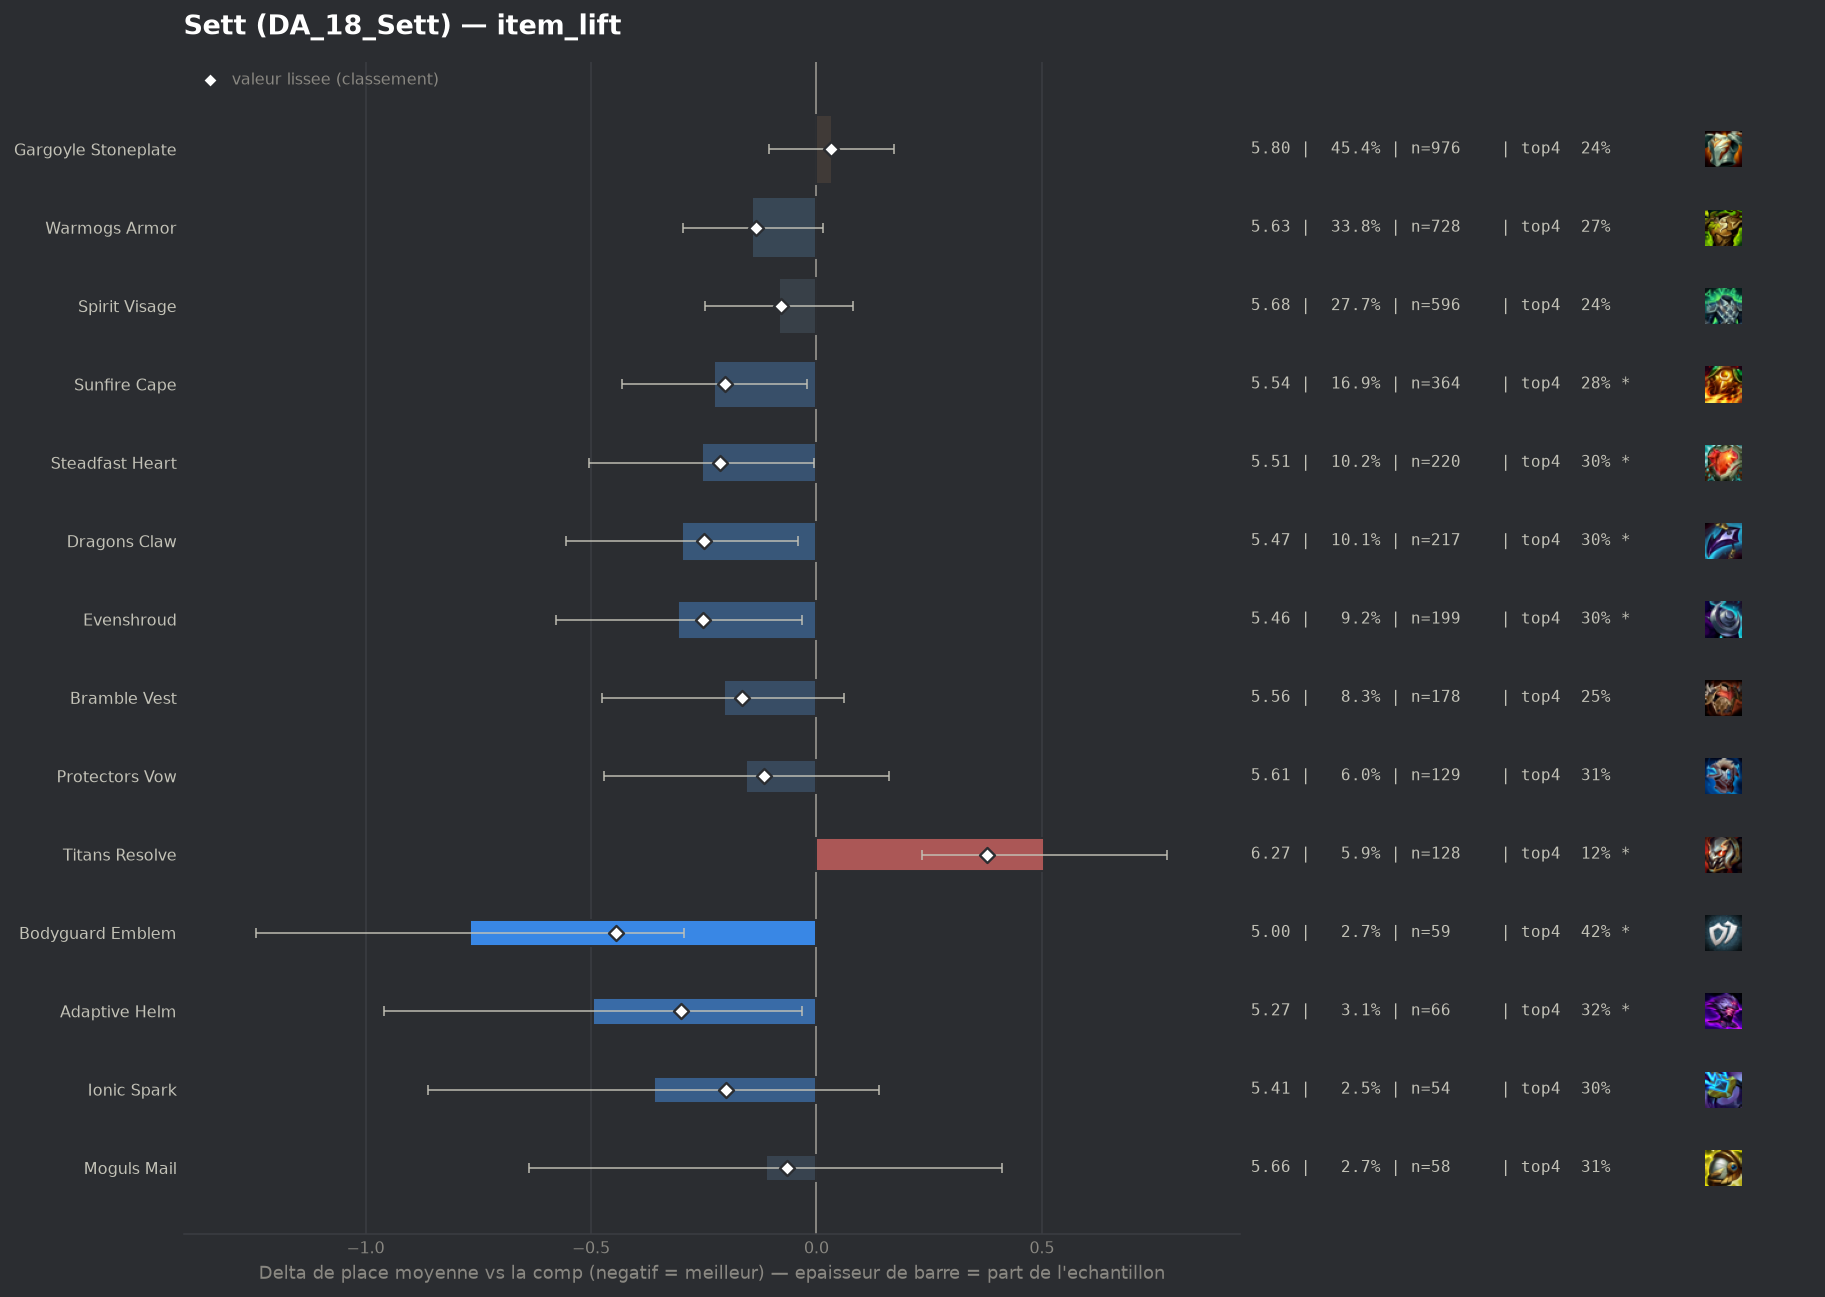

The data file committed next to this chart (first rows):
group, label, n, share, avg_place, shrunk_avg, score, d_avg, d_avg_pess, impact, d_top4, win, top2, top4, sd, z, p, significant
pepite, Bodyguard Emblem, 59, 0.02742, 5.0, 5.324, -0.444, -0.768, -0.294, 0.0122, 0.1765, 0.0, 0.0678, 0.4237, 1.832, -3.18, 0.00149, True
pepite, Adaptive Helm, 66, 0.03067, 5.273, 5.468, -0.3, -0.495, -0.032, 0.0092, 0.071, 0.0303, 0.0909, 0.3182, 1.895, -2.09, 0.03632, True
populaire, Evenshroud, 199, 0.09247, 5.462, 5.517, -0.251, -0.306, -0.033, 0.0233, 0.0493, 0.0302, 0.0704, 0.2965, 1.88, -2.2, 0.02789, True
populaire, Dragons Claw, 217, 0.1008, 5.47, 5.519, -0.249, -0.298, -0.04, 0.0251, 0.0569, 0.023, 0.0599, 0.3041, 1.849, -2.26, 0.02359, True
populaire, Steadfast Heart, 220, 0.1022, 5.514, 5.555, -0.213, -0.254, -0.005, 0.0218, 0.0573, 0.0136, 0.05, 0.3045, 1.795, -2.0, 0.04574, True
populaire, Sunfire Cape, 364, 0.1691, 5.541, 5.565, -0.203, -0.227, -0.022, 0.0343, 0.0303, 0.0357, 0.0632, 0.2775, 1.849, -2.17, 0.03028, True
pepite, Ionic Spark, 54, 0.02509, 5.407, 5.567, -0.201, -0.361, 0.0, 0.005, 0.0491, 0.037, 0.0741, 0.2963, 1.851, -1.41, 0.1572, False
populaire, Bramble Vest, 178, 0.08271, 5.562, 5.602, -0.166, -0.206, 0.0, 0.0137, -0.0, 0.0169, 0.0618, 0.2472, 1.751, -1.5, 0.1324, False
populaire, Warmogs Armor, 728, 0.3383, 5.626, 5.634, -0.134, -0.142, 0.0, 0.0453, 0.0234, 0.0275, 0.0618, 0.2706, 1.853, -1.79, 0.07404, False
populaire, Protectors Vow, 129, 0.05994, 5.612, 5.651, -0.117, -0.156, 0.0, 0.007, 0.0629, 0.0078, 0.0233, 0.3101, 1.775, -0.97, 0.3343, False
populaire, Spirit Visage, 596, 0.277, 5.685, 5.69, -0.078, -0.084, 0.0, 0.0216, -0.0022, 0.0218, 0.0604, 0.245, 1.793, -1.0, 0.317, False
pepite, Moguls Mail, 58, 0.02695, 5.655, 5.703, -0.065, -0.113, 0.0, 0.0017, 0.0631, 0.0345, 0.0517, 0.3103, 2.013, -0.42, 0.6726, False
populaire, Gargoyle Stoneplate, 976, 0.4535, 5.802, 5.801, 0.033, 0.034, 0.0, -0.0148, -0.0044, 0.0205, 0.0553, 0.2428, 1.842, 0.48, 0.6312, False
, Crownguard, 116, 0.0539, 5.862, 5.837, 0.069, 0.094, 0.0, -0.0037, -0.0058, 0.0172, 0.0517, 0.2414, 1.916, 0.52, 0.6063, False
, Steraks Gage, 90, 0.04182, 6.089, 5.985, 0.217, 0.321, 0.0, -0.0091, -0.0917, 0.0111, 0.0444, 0.1556, 1.71, 1.74, 0.0823, False
, Component Chain Vest, 73, 0.03392, 6.247, 6.069, 0.301, 0.478, 0.057, -0.0102, -0.028, 0.0137, 0.0274, 0.2192, 1.804, 2.23, 0.02595, True
populaire, Titans Resolve, 128, 0.05948, 6.273, 6.146, 0.378, 0.505, 0.233, -0.0225, -0.1222, 0.0, 0.0312, 0.125, 1.509, 3.63, 0.00028, True
, Hand Of Justice, 47, 0.02184, 6.511, 6.156, 0.388, 0.743, 0.353, -0.0085, -0.1834, 0.0, 0.0213, 0.0638, 1.335, 3.74, 0.00019, True
, Bloodthirster, 124, 0.05762, 6.355, 6.204, 0.436, 0.587, 0.307, -0.0251, -0.1343, 0.0, 0.0323, 0.1129, 1.525, 4.11, 4e-05, True
, Component Giants Belt, 110, 0.05112, 6.445, 6.255, 0.487, 0.677, 0.379, -0.0249, -0.1472, 0.0091, 0.0364, 0.1, 1.541, 4.45, 1e-05, True
, Component Negatron Cloak, 40, 0.01859, 6.95, 6.337, 0.569, 1.182, 0.716, -0.0106, -0.1722, 0.0, 0.025, 0.075, 1.482, 4.97, 0.0, True
